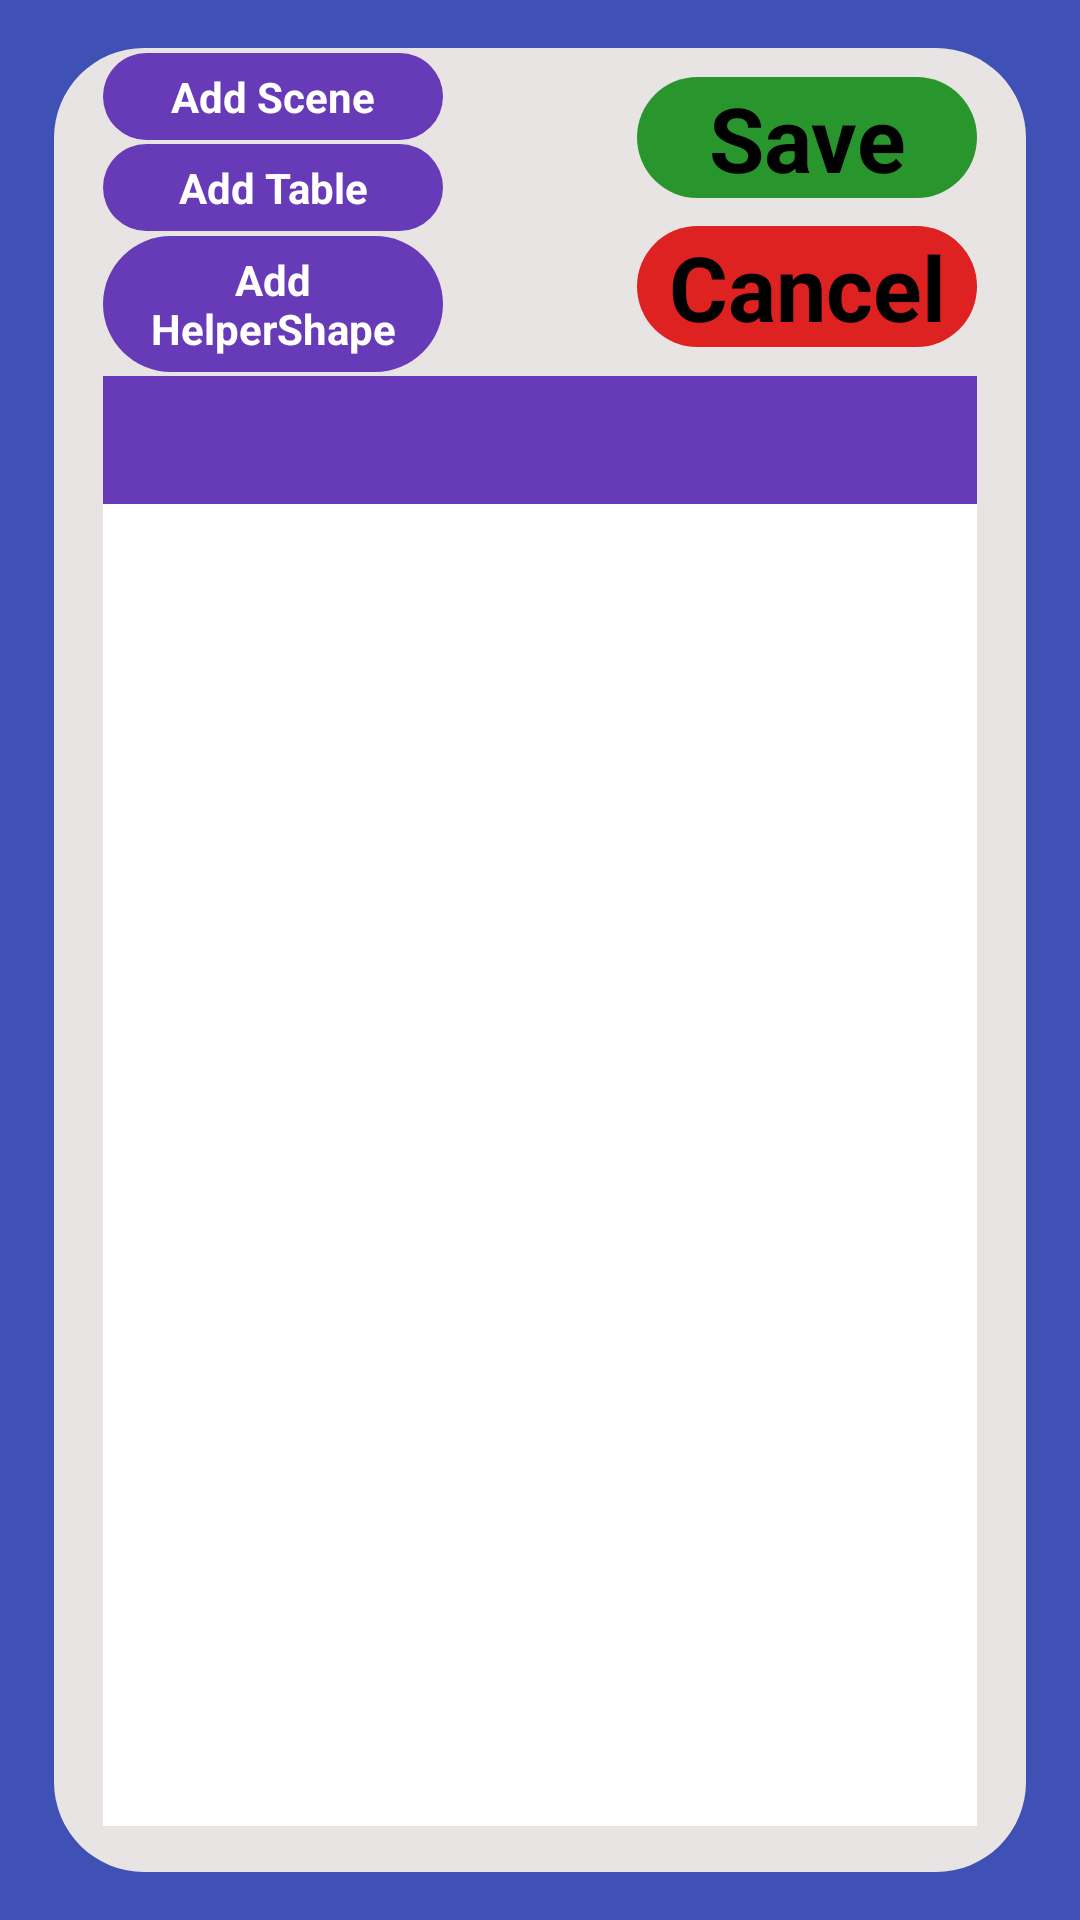

Android layout source for this screen:
<!-- AndroidManifest.xml: application theme Theme.Material3.Light -->
<!-- res/layout/edit_model_view_popup.xml -->
<?xml version="1.0" encoding="utf-8"?>
<androidx.constraintlayout.widget.ConstraintLayout xmlns:android="http://schemas.android.com/apk/res/android"
    xmlns:app="http://schemas.android.com/apk/res-auto"
    xmlns:tools="http://schemas.android.com/tools"
    android:layout_width="match_parent"
    android:layout_height="match_parent"
    android:background="@color/background_blue">

    <androidx.constraintlayout.widget.Guideline
        android:id="@+id/guideline375"
        android:layout_width="wrap_content"
        android:layout_height="wrap_content"
        android:orientation="vertical"
        app:layout_constraintGuide_percent="0.05" />

    <androidx.constraintlayout.widget.Guideline
        android:id="@+id/guideline376"
        android:layout_width="wrap_content"
        android:layout_height="wrap_content"
        android:orientation="vertical"
        app:layout_constraintGuide_percent="0.95" />

    <androidx.constraintlayout.widget.Guideline
        android:id="@+id/guideline377"
        android:layout_width="wrap_content"
        android:layout_height="wrap_content"
        android:orientation="horizontal"
        app:layout_constraintGuide_percent="0.025" />

    <androidx.constraintlayout.widget.Guideline
        android:id="@+id/guideline378"
        android:layout_width="wrap_content"
        android:layout_height="wrap_content"
        android:orientation="horizontal"
        app:layout_constraintGuide_percent="0.975" />

    <androidx.constraintlayout.widget.ConstraintLayout
        android:layout_width="0dp"
        android:layout_height="0dp"
        android:background="@drawable/rounded_grey_background"
        app:layout_constraintBottom_toTopOf="@+id/guideline378"
        app:layout_constraintEnd_toStartOf="@+id/guideline376"
        app:layout_constraintStart_toStartOf="@+id/guideline375"
        app:layout_constraintTop_toTopOf="@+id/guideline377">

        <androidx.constraintlayout.widget.Guideline
            android:id="@+id/guideline116"
            android:layout_width="wrap_content"
            android:layout_height="wrap_content"
            android:orientation="vertical"
            app:layout_constraintGuide_percent="0.05" />

        <androidx.constraintlayout.widget.Guideline
            android:id="@+id/guideline117"
            android:layout_width="wrap_content"
            android:layout_height="wrap_content"
            android:orientation="vertical"
            app:layout_constraintGuide_percent="0.95" />

        <androidx.constraintlayout.widget.Guideline
            android:id="@+id/guideline118"
            android:layout_width="wrap_content"
            android:layout_height="wrap_content"
            android:orientation="vertical"
            app:layout_constraintGuide_percent="0.4" />

        <androidx.constraintlayout.widget.Guideline
            android:id="@+id/guideline119"
            android:layout_width="wrap_content"
            android:layout_height="wrap_content"
            android:orientation="vertical"
            app:layout_constraintGuide_percent="0.6" />

        <androidx.constraintlayout.widget.Guideline
            android:id="@+id/guideline120"
            android:layout_width="wrap_content"
            android:layout_height="wrap_content"
            android:orientation="horizontal"
            app:layout_constraintGuide_percent="0.18" />

        <androidx.constraintlayout.widget.Guideline
            android:id="@+id/guideline121"
            android:layout_width="wrap_content"
            android:layout_height="wrap_content"
            android:orientation="horizontal"
            app:layout_constraintGuide_percent="0.25" />

        <androidx.constraintlayout.widget.Guideline
            android:id="@+id/guideline122"
            android:layout_width="wrap_content"
            android:layout_height="wrap_content"
            android:orientation="horizontal"
            app:layout_constraintGuide_percent="0.975" />

        <TextView
            android:id="@+id/add_scene"
            android:layout_width="0dp"
            android:layout_height="wrap_content"
            android:autoSizeMaxTextSize="1000dp"
            android:autoSizeMinTextSize="1dp"
            android:autoSizeTextType="uniform"
            android:background="@drawable/rounded_purple_background"
            android:gravity="center"
            android:text="@string/add_scene"
            android:textColor="#fff"
            android:padding="5dp"
            android:textStyle="bold"
            app:layout_constraintBottom_toTopOf="@+id/add_table"
            app:layout_constraintEnd_toStartOf="@+id/guideline118"
            app:layout_constraintStart_toStartOf="@+id/guideline116"
            app:layout_constraintTop_toTopOf="parent"
            app:layout_constraintVertical_bias="0.5" />

        <TextView
            android:id="@+id/add_table"
            android:layout_width="0dp"
            android:layout_height="wrap_content"
            android:autoSizeMaxTextSize="1000dp"
            android:autoSizeMinTextSize="1dp"
            android:autoSizeTextType="uniform"
            android:background="@drawable/rounded_purple_background"
            android:gravity="center"
            android:text="@string/add_table"
            android:textColor="#fff"
            android:padding="5dp"
            android:textStyle="bold"
            app:layout_constraintBottom_toTopOf="@+id/add_helper_shape"
            app:layout_constraintEnd_toStartOf="@+id/guideline118"
            app:layout_constraintStart_toStartOf="@+id/guideline116"
            app:layout_constraintTop_toBottomOf="@+id/add_scene"
            app:layout_constraintVertical_bias="0.5" />

        <TextView
            android:id="@+id/save_model_edit"
            android:layout_width="0dp"
            android:layout_height="wrap_content"
            android:autoSizeMaxTextSize="1000dp"
            android:autoSizeMinTextSize="1dp"
            android:autoSizeTextType="uniform"
            android:background="@drawable/round_green_background"
            android:gravity="center"
            android:text="@string/save"
            android:textColor="#000"
            android:textSize="30sp"
            android:textStyle="bold"
            app:layout_constraintBottom_toTopOf="@+id/cancel_model_edit"
            app:layout_constraintEnd_toStartOf="@+id/guideline117"
            app:layout_constraintStart_toStartOf="@+id/guideline119"
            app:layout_constraintTop_toTopOf="parent"
            app:layout_constraintVertical_bias="0.5" />

        <TextView
            android:id="@+id/cancel_model_edit"
            android:layout_width="0dp"
            android:layout_height="wrap_content"
            android:autoSizeMaxTextSize="1000dp"
            android:autoSizeMinTextSize="1dp"
            android:autoSizeTextType="uniform"
            android:background="@drawable/round_red_background"
            android:gravity="center"
            android:text="@string/cancel"
            android:textColor="#000"
            android:textSize="30sp"
            android:textStyle="bold"
            app:layout_constraintBottom_toTopOf="@+id/guideline120"
            app:layout_constraintEnd_toStartOf="@+id/guideline117"
            app:layout_constraintHorizontal_bias="0.5"
            app:layout_constraintStart_toStartOf="@+id/guideline119"
            app:layout_constraintTop_toBottomOf="@+id/save_model_edit"
            app:layout_constraintVertical_bias="0.5" />

        <HorizontalScrollView
            android:id="@+id/edit_model_horizontal_scroll_view"
            android:layout_width="0dp"
            android:layout_height="0dp"
            android:background="#673AB7"
            android:contentDescription="@string/scrollable_scene_list"
            app:layout_constraintBottom_toTopOf="@+id/guideline121"
            app:layout_constraintEnd_toStartOf="@+id/guideline117"
            app:layout_constraintStart_toStartOf="@+id/guideline116"
            app:layout_constraintTop_toTopOf="@+id/guideline120">

            <LinearLayout
                android:id="@+id/linearlayout_for_scenes"
                android:layout_width="wrap_content"
                android:layout_height="match_parent"
                android:gravity="center_vertical"
                android:orientation="horizontal">

            </LinearLayout>
        </HorizontalScrollView>

        <androidx.constraintlayout.widget.ConstraintLayout
            android:id="@+id/edit_model_canvas_layout"
            android:layout_width="0dp"
            android:layout_height="0dp"
            android:background="@color/white"
            app:layout_constraintBottom_toTopOf="@+id/guideline122"
            app:layout_constraintEnd_toStartOf="@+id/guideline117"
            app:layout_constraintStart_toStartOf="@+id/guideline116"
            app:layout_constraintTop_toTopOf="@+id/guideline121">

        </androidx.constraintlayout.widget.ConstraintLayout>

        <TextView
            android:id="@+id/add_helper_shape"
            android:layout_width="0dp"
            android:layout_height="wrap_content"
            android:autoSizeMaxTextSize="1000dp"
            android:autoSizeMinTextSize="1dp"
            android:autoSizeTextType="uniform"
            android:background="@drawable/rounded_purple_background"
            android:gravity="center"
            android:text="@string/add_helpershape"
            android:textColor="#fff"
            android:padding="5dp"
            android:textStyle="bold"
            app:layout_constraintBottom_toTopOf="@+id/edit_model_horizontal_scroll_view"
            app:layout_constraintEnd_toStartOf="@+id/guideline118"
            app:layout_constraintStart_toStartOf="@+id/guideline116"
            app:layout_constraintTop_toBottomOf="@+id/add_table"
            app:layout_constraintVertical_bias="0.5" />

        <ImageButton
            android:id="@+id/confirm_table_changes_button"
            android:layout_width="0dp"
            android:layout_height="50dp"
            android:background="#58BF5C"
            android:contentDescription="@string/done"
            android:scaleType="fitCenter"
            android:src="@drawable/baseline_done_24"
            android:visibility="gone"
            app:layout_constraintBottom_toTopOf="@+id/guideline120"
            app:layout_constraintEnd_toStartOf="@+id/guideline119"
            app:layout_constraintStart_toStartOf="@+id/guideline118"
            app:layout_constraintTop_toTopOf="parent" />

    </androidx.constraintlayout.widget.ConstraintLayout>

</androidx.constraintlayout.widget.ConstraintLayout>
<!-- resources referenced by this layout -->
<resources>
  <color name="background_blue">#3F51B5</color>
  <color name="white">#FFFFFFFF</color>
  <!-- drawable round_green_background (drawable) -->
  <?xml version="1.0" encoding="utf-8"?>
  <shape xmlns:android="http://schemas.android.com/apk/res/android">
      
      <solid android:color="@color/background_green" />
  
      
      <corners android:radius="30dp" />
  </shape>
  <!-- drawable round_red_background (drawable) -->
  <?xml version="1.0" encoding="utf-8"?>
  <shape xmlns:android="http://schemas.android.com/apk/res/android">
      
      <solid android:color="@color/custom_button_color" />
  
      
      <corners android:radius="30dp" />
  </shape>
  <!-- drawable rounded_grey_background (drawable) -->
  <?xml version="1.0" encoding="utf-8"?>
  <shape xmlns:android="http://schemas.android.com/apk/res/android">
      
      <solid android:color="@color/background_grey" />
  
      
      <corners android:radius="30dp" />
  </shape>
  <!-- drawable rounded_purple_background (drawable) -->
  <?xml version="1.0" encoding="utf-8"?>
  <shape xmlns:android="http://schemas.android.com/apk/res/android">
      
      <solid android:color="@color/background_purple" />
  
      
      <corners android:radius="30dp" />
  </shape>
  <string name="add_helpershape">Add HelperShape</string>
  <string name="add_scene">Add Scene</string>
  <string name="add_table">Add Table</string>
  <string name="cancel">Cancel</string>
  <string name="done">Done</string>
  <string name="save">Save</string>
  <string name="scrollable_scene_list">scrollable_scene_list</string>
  <color name="background_green">#29952D</color>
  <color name="custom_button_color">#DE2121</color>
  <color name="background_grey">#E9E4E4</color>
  <color name="background_purple">#673AB7</color>
</resources>
